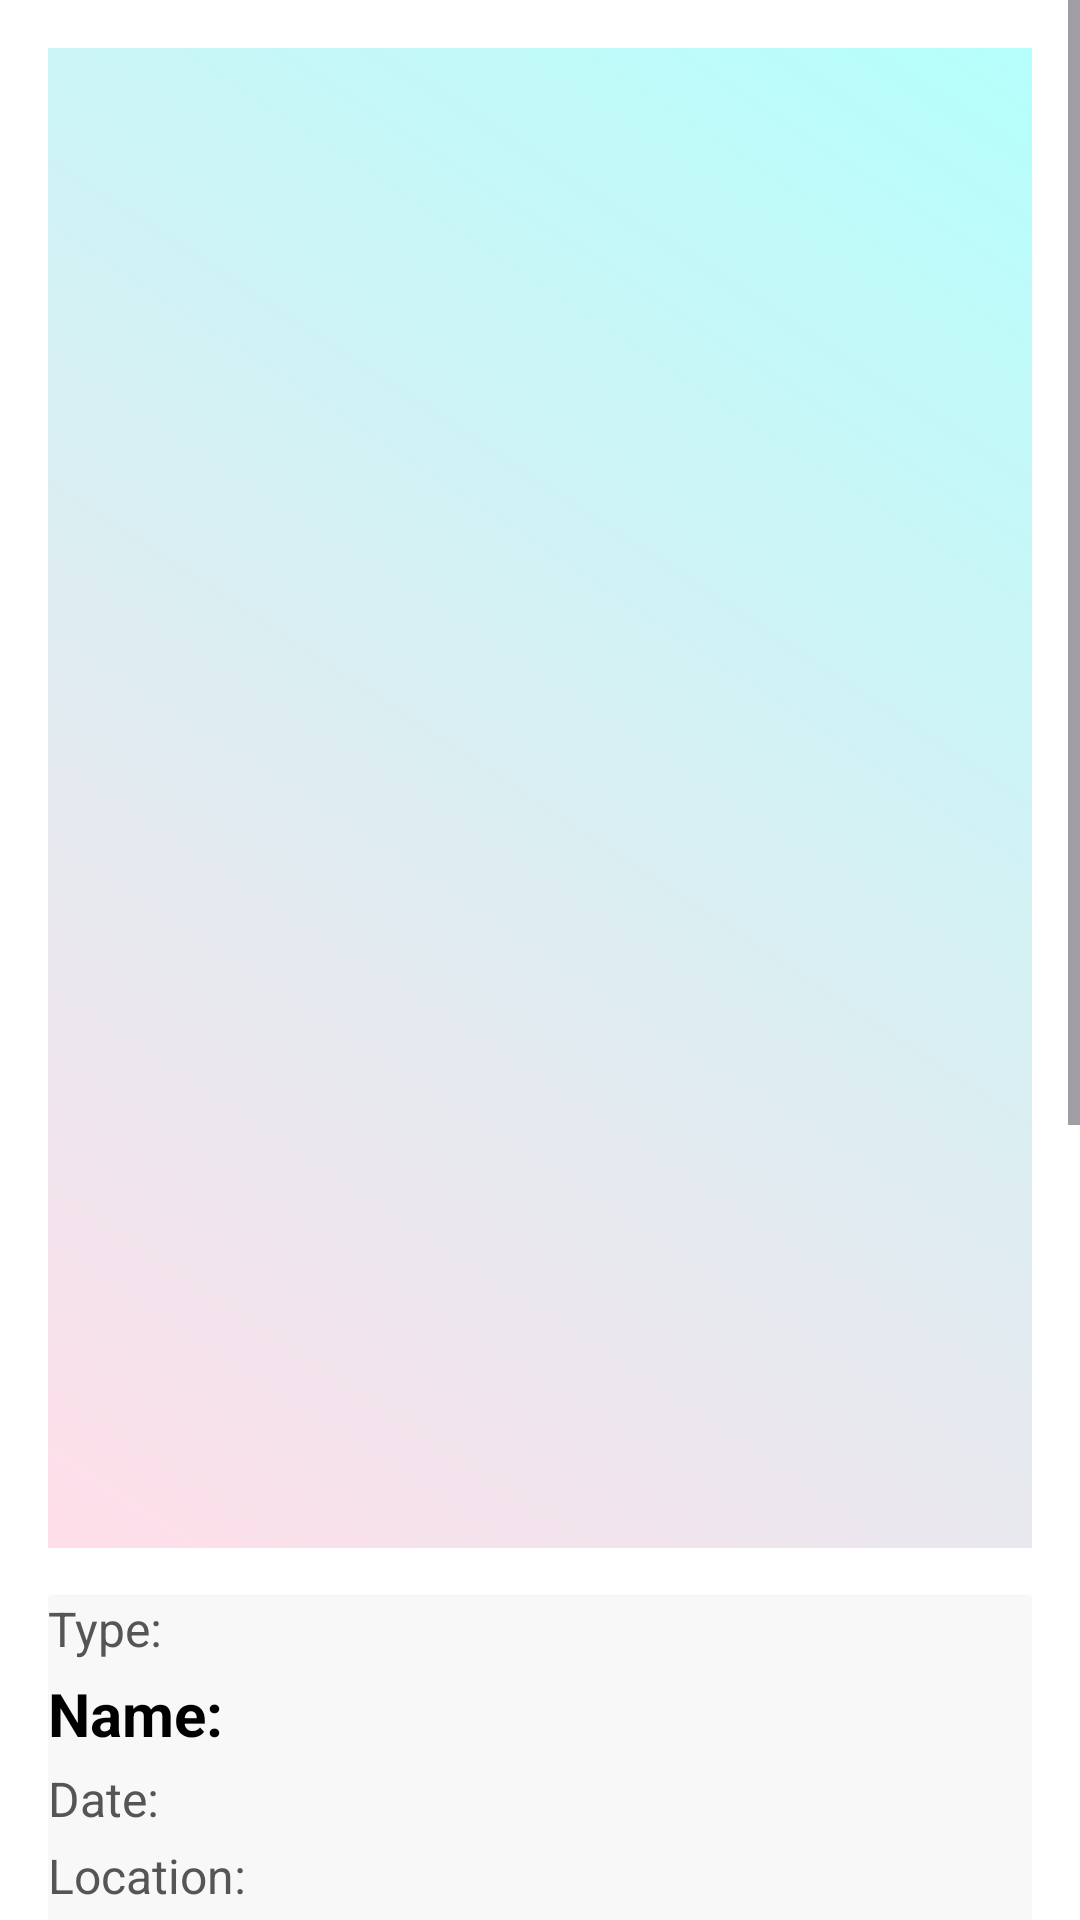

Produce the Android XML layout that renders to this screen, including the resource entries it uses.
<!-- AndroidManifest.xml: application theme Theme.LOSTANDFOUNDAPP -->
<!-- res/layout/activity_report_detail.xml -->
<?xml version="1.0" encoding="utf-8"?>
<ScrollView xmlns:android="http://schemas.android.com/apk/res/android"
    android:id="@+id/scrollView"
    android:layout_width="match_parent"
    android:layout_height="match_parent"
    android:background="#FFFFFF">

    <LinearLayout
        android:layout_width="match_parent"
        android:layout_height="wrap_content"
        android:orientation="vertical"
        android:padding="16dp">

        
        <ImageView
            android:id="@+id/imageViewDetail"
            android:layout_width="match_parent"
            android:layout_height="500dp"
            android:scaleType="centerCrop"
            android:layout_marginBottom="16dp"
            android:background="@drawable/bg_gradient"
            android:contentDescription="Item Image" />

        
        <androidx.cardview.widget.CardView
            android:layout_width="match_parent"
            android:layout_height="wrap_content"
            android:layout_marginBottom="16dp"
            android:elevation="6dp"
            android:padding="16dp"
            android:backgroundTint="#F8F8F8"
            android:radius="12dp">

            <LinearLayout
                android:layout_width="match_parent"
                android:layout_height="208dp"
                android:orientation="vertical">

                <TextView
                    android:id="@+id/textViewDetailType"
                    android:layout_width="wrap_content"
                    android:layout_height="wrap_content"
                    android:drawablePadding="8dp"
                    android:gravity="center_vertical"
                    android:text="Type: "
                    android:textColor="#555555"
                    android:textSize="16sp" />

                <TextView
                    android:id="@+id/textViewDetailName"
                    android:layout_width="wrap_content"
                    android:layout_height="wrap_content"
                    android:layout_marginTop="4dp"
                    android:drawablePadding="8dp"
                    android:gravity="center_vertical"
                    android:text="Name:"
                    android:textColor="#000000"

                    android:textSize="20sp"
                    android:textStyle="bold" />

                <TextView
                    android:id="@+id/textViewDetailDate"
                    android:layout_width="wrap_content"
                    android:layout_height="wrap_content"
                    android:layout_marginTop="4dp"
                    android:drawablePadding="8dp"
                    android:gravity="center_vertical"
                    android:text="Date: "

                    android:textColor="#555555"
                    android:textSize="16sp" />

                <TextView
                    android:id="@+id/textViewDetailLocation"
                    android:layout_width="wrap_content"
                    android:layout_height="wrap_content"
                    android:layout_marginTop="4dp"
                    android:drawablePadding="8dp"
                    android:gravity="center_vertical"
                    android:text="Location: "

                    android:textColor="#555555"
                    android:textSize="16sp" />

                <TextView
                    android:id="@+id/textViewDetailReporter"
                    android:layout_width="wrap_content"
                    android:layout_height="wrap_content"
                    android:layout_marginTop="4dp"
                    android:drawablePadding="8dp"
                    android:gravity="center_vertical"
                    android:text="Reported By: "

                    android:textColor="#555555"
                    android:textSize="16sp" />

                <TextView
                    android:id="@+id/textViewDetailDescription"
                    android:layout_width="match_parent"
                    android:layout_height="wrap_content"
                    android:layout_marginTop="12dp"
                    android:drawablePadding="8dp"
                    android:gravity="center_vertical"
                    android:text="Description: "

                    android:textColor="#444444"
                    android:textSize="16sp" />


            </LinearLayout>
        </androidx.cardview.widget.CardView>

    
    <LinearLayout
        android:layout_width="match_parent"
        android:layout_height="wrap_content"
        android:orientation="horizontal"
        android:gravity="center"
        android:layout_marginTop="8dp"
        android:layout_marginBottom="24dp"
        android:weightSum="2">

        
        <Button
            android:id="@+id/buttonStatus"
            android:layout_width="0dp"
            android:layout_height="wrap_content"
            android:layout_weight="1"
            android:text="Status: Missing"
            android:textAllCaps="false"
            android:textSize="14sp"
            android:textColor="#FFFFFF"
            android:padding="12dp"
            android:backgroundTint="#D32F2F"
            android:elevation="4dp"
            android:layout_marginEnd="8dp"
            android:drawableStart="@drawable/ic_logout"
            android:drawablePadding="8dp"
            android:gravity="center_vertical" />

        
        <Button
            android:id="@+id/buttonContactReporter"
            android:layout_width="0dp"
            android:layout_height="wrap_content"
            android:layout_weight="1"
            android:text="Contact Reporter"
            android:textAllCaps="false"
            android:textSize="14sp"
            android:textColor="#FFFFFF"
            android:padding="12dp"
            android:backgroundTint="#6A1B9A"
            android:elevation="4dp"
            android:drawableStart="@drawable/emaillogo"
            android:drawablePadding="8dp"
            android:gravity="center_vertical" />
    </LinearLayout>


    </LinearLayout>
</ScrollView>
<!-- resources referenced by this layout -->
<resources>
  <!-- drawable bg_gradient (drawable) -->
  <?xml version="1.0" encoding="utf-8"?>
  <shape xmlns:android="http://schemas.android.com/apk/res/android"
      android:shape="rectangle">
  
      <gradient
          android:startColor="#FFDEE9"
          android:endColor="#B5FFFC"
          android:angle="45"/>
  </shape>
  <!-- drawable emaillogo: png bitmap (drawable, 1812 bytes) -->
  <!-- drawable ic_logout: png bitmap (drawable, 826 bytes) -->
  <style name="Theme.LOSTANDFOUNDAPP" parent="Base.Theme.LOSTANDFOUNDAPP" />
  <style name="Base.Theme.LOSTANDFOUNDAPP" parent="Theme.Material3.DayNight.NoActionBar">
          
          
      </style>
</resources>
